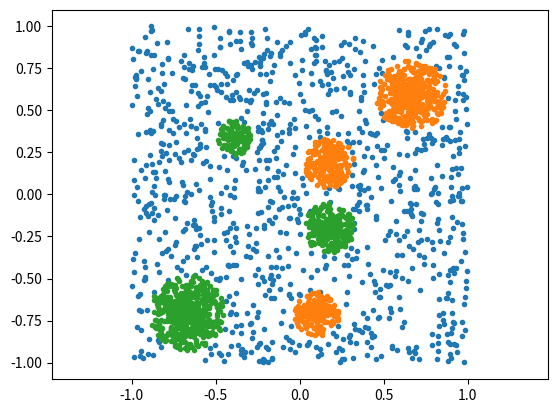

Here is the Python script that generated this plot:
class DataDescriptor(object):
    """docstring for DataDescriptor."""

    def __init__(self, arg):
        if len(arg['centerList']) != len(arg['radiusList']):
            raise ValueError(
                'centerList and radiusList length must be the same')
        self.bounds = arg['bounds']
        self.centerList = arg['centerList']
        self.radiusList = arg['radiusList']

    def plot(self):
        import math as m
        import matplotlib.pyplot as plt
        for k, center in enumerate(self.centerList):
            X = [center.x] + [center.x + self.radiusList[k] *
                              m.cos(i / 100 * 2.0 * m.pi) for i in range(100)]
            Y = [center.y] + [center.y + self.radiusList[k] *
                              m.sin(i / 100 * 2.0 * m.pi) for i in range(100)]
            plt.scatter(X, Y, marker='.')
            plt.plot()
        plt.axis('equal')
        plt.show()

    def generateData(self, *args, **kwargs):
        import math as m
        import random as r
        import numpy as np
        classNumber = kwargs.get('classNumber', 2)
        pointsNumber = kwargs.get('pointsNumber', 1000)
        random = kwargs.get('random', None)
        if random:
            r.seed(random)
        points = []
        if classNumber < 2:
            raise ValueError(
                'classNumber must be at least 2')

        for classIndex in range(1, classNumber):
            pointDistribution = np.array([radius for (i, radius) in enumerate(
                self.radiusList) if i % (classNumber - 1) == classIndex - 1])
            overallSquaredSum = np.sum(pointDistribution**2)
            pointDistribution = np.round(
                pointDistribution**2 * pointsNumber / overallSquaredSum)
            for i in range(len(pointDistribution)):
                center = self.centerList[i *
                                         (classNumber - 1) + (classIndex - 1)]
                radius = self.radiusList[i *
                                         (classNumber - 1) + (classIndex - 1)]
                for _ in range(int(pointDistribution[i])):
                    position = r.random()
                    radiusProp = r.random()
                    points.append(DataPoint({'x': center.x + radiusProp * radius * m.cos(position * 2.0 * m.pi),
                                             'y': center.y + radiusProp * radius * m.sin(position * 2.0 * m.pi), 'cluster': classIndex}))
        for _ in range(pointsNumber):
            test = False
            while not test:
                test = True
                temp = DataPoint({
                    'x':
                    (self.bounds.xmax - self.bounds.xmin) *
                    r.random() + self.bounds.xmin,
                    'y': (self.bounds.ymax - self.bounds.ymin) * r.random() + self.bounds.ymin,
                    'cluster': 0
                })
                for holeIndex in range(len(self.centerList)):
                    if temp.distanceTo(self.centerList[holeIndex]) <= self.radiusList[holeIndex]:
                        test = False
                if test:
                    points.append(temp)
        return DataInstance({'classNumber': classNumber, 'pointsNumber': pointsNumber, 'points': points})


class DataInstance(object):
    """docstring for DataInstance."""

    def __init__(self, arg):
        self.classNumber = arg['classNumber']
        self.pointsNumber = arg['pointsNumber']
        self.points = arg['points']

    def plot(self):
        import matplotlib.pyplot as plt
        for k in range(self.classNumber):
            X = [point.x for point in self.points if point.cluster == k]
            Y = [point.y for point in self.points if point.cluster == k]
            plt.scatter(X, Y, marker='.')
            plt.plot()
        plt.axis('equal')
        plt.show()


class DataPoint(object):
    """docstring for DataPoint."""

    def __init__(self, arg):
        self.x = arg['x']
        self.y = arg['y']
        if 'cluster' in arg:
            self.cluster = arg['cluster']

    def distanceTo(self, dataPoint):
        from math import sqrt
        return sqrt((dataPoint.x - self.x)**2 +
                    (dataPoint.y - self.y)**2)


class Bounds(object):
    """docstring for Bounds."""

    def __init__(self, arg):
        self.xmin = arg['xmin']
        self.xmax = arg['xmax']
        self.ymin = arg['ymin']
        self.ymax = arg['ymax']


def createData(*args, **kwargs):
    import random as r
    import math as m
    bounds = kwargs.get('bounds',
                        Bounds({
                            'xmin': -1,
                            'xmax': 1,
                            'ymin': -1,
                            'ymax': 1
                        }))
    centerList = kwargs.get('centerList', None)
    radiusList = kwargs.get('radiusList', None)
    random = kwargs.get('random', None)
    nHoles = kwargs.get('nHoles', None)
    maxRadius = min(bounds.xmax - bounds.xmin, bounds.ymax - bounds.ymin)

    if random:
        r.seed(random)
    if not centerList and not nHoles and not radiusList:
        raise ValueError(
            'Either centerList, nHoles, or radiusList is required')
    if centerList and nHoles and nHoles != len(centerList):
        raise ValueError("nHoles must be equal to the length of centerList")
    elif radiusList and nHoles and nHoles != len(radiusList):
        raise ValueError("nHoles must be equal to the length of radiusList")
    elif centerList and radiusList and len(radiusList) != len(centerList):
        raise ValueError(
            "the length of radiusList must be equal to the length of centerList"
        )

    if not nHoles:
        if radiusList:
            nHoles = len(radiusList)
        elif centerList:
            nHoles = len(centerList)

    if not radiusList:
        radiusList = []
        for _ in range(nHoles):
            radiusList.append(r.random() * maxRadius / (nHoles))
    if not centerList:
        centerList = []
        for _ in range(nHoles):
            test = True
            while test:
                test = False
                temp = DataPoint({
                    'x':
                    (bounds.xmax - bounds.xmin) * r.random() + bounds.xmin,
                    'y': (bounds.ymax - bounds.ymin) * r.random() + bounds.ymin
                })
                if temp.x < bounds.xmin + radiusList[len(centerList)] or temp.y < bounds.ymin + radiusList[len(centerList)] or temp.x > bounds.xmax - radiusList[len(centerList)] or temp.y > bounds.ymax - radiusList[len(centerList)]:
                    test = True
                else:
                    for i, point in enumerate(centerList):
                        if point.distanceTo(temp) <= radiusList[i] + radiusList[len(centerList)]:
                            test = True
                if not test:
                    centerList.append(temp)

    return DataDescriptor({
        "bounds": bounds,
        'centerList': centerList,
        'radiusList': radiusList
    })


temp = createData(nHoles=6)
temp.generateData(classNumber=3).plot()
